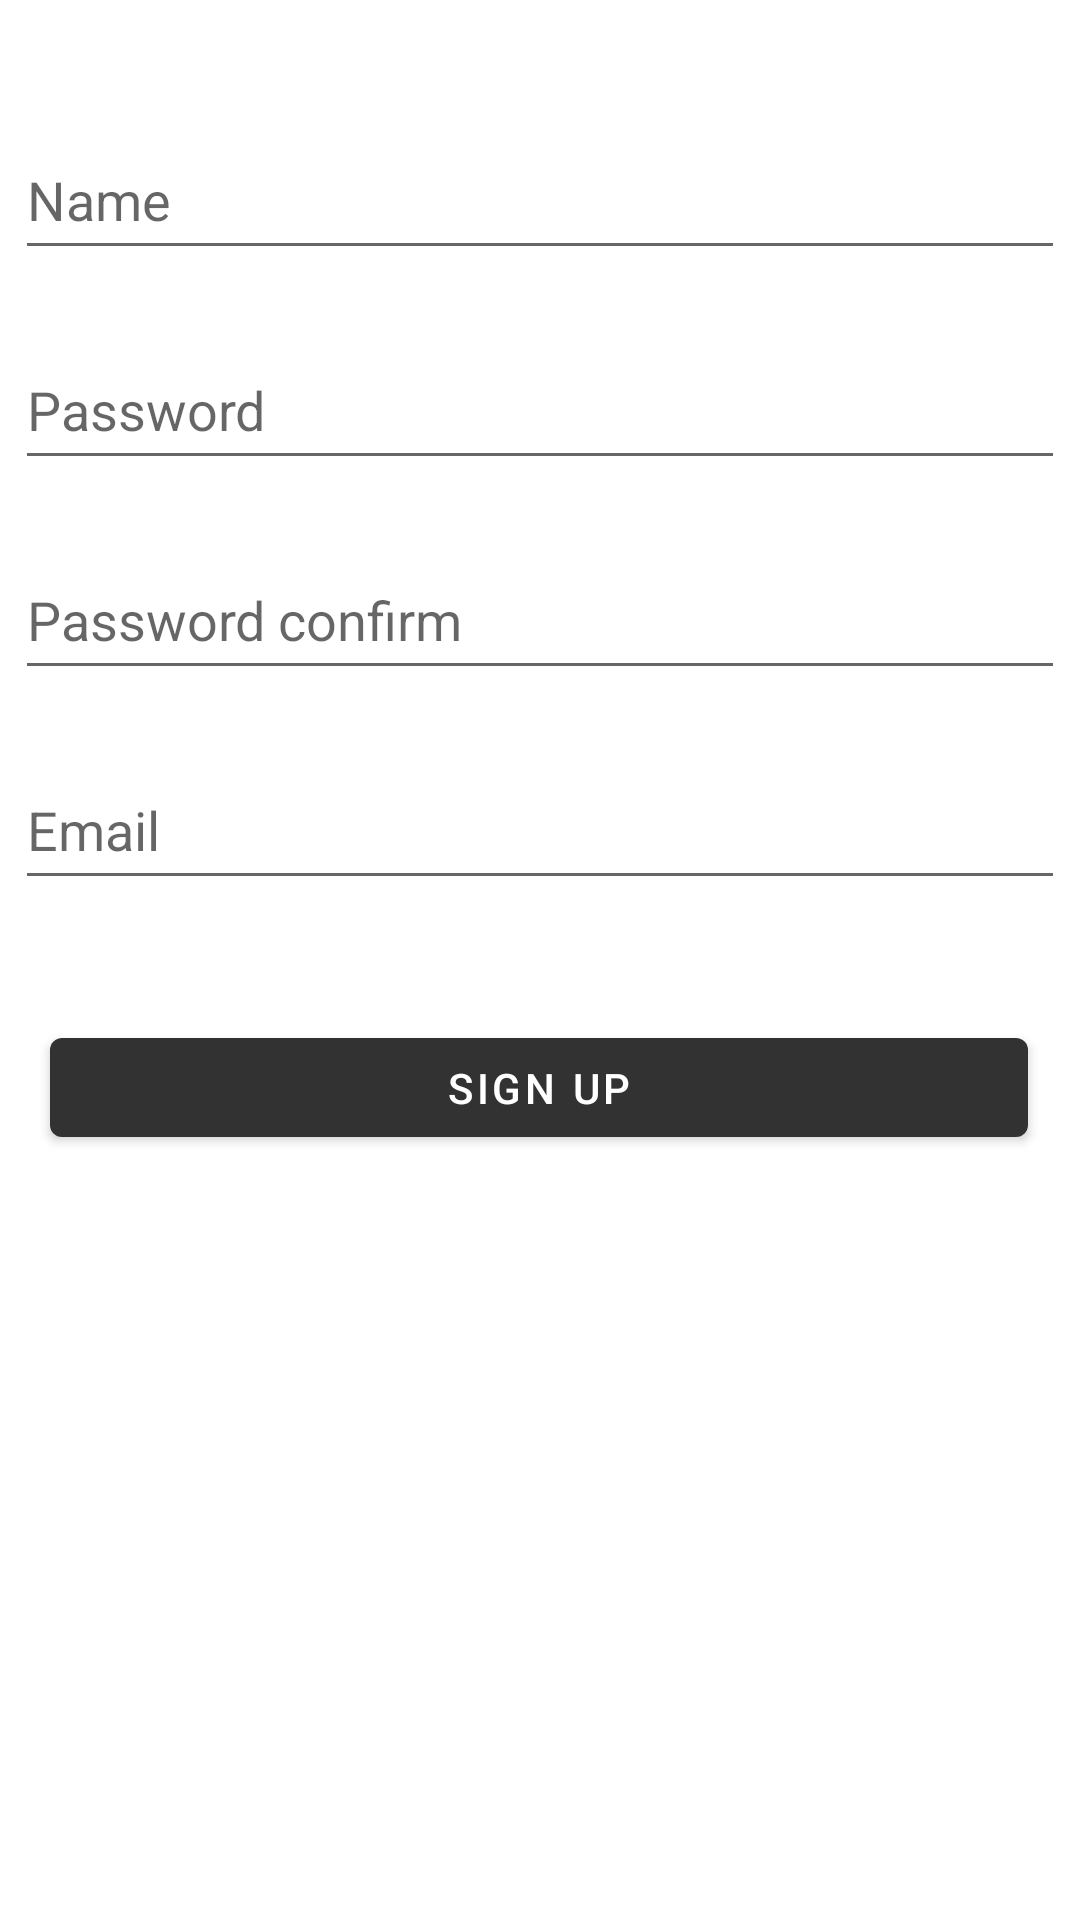

This screen was rendered from an Android layout file. Write that file and the resources it references.
<!-- AndroidManifest.xml: application theme Theme.MyApplication -->
<!-- res/layout/activity_register.xml -->
<?xml version="1.0" encoding="utf-8"?>
<androidx.constraintlayout.widget.ConstraintLayout xmlns:android="http://schemas.android.com/apk/res/android"
    xmlns:app="http://schemas.android.com/apk/res-auto"
    xmlns:tools="http://schemas.android.com/tools"
    android:layout_width="match_parent"
    android:layout_height="match_parent"
    tools:context=".MainActivity2">

    <EditText
        android:id="@+id/registerpw1"
        android:layout_width="350dp"
        android:layout_height="50dp"
        android:layout_marginTop="20dp"
        android:ems="10"
        android:hint="Password"
        android:inputType="textPassword"
        app:layout_constraintEnd_toEndOf="parent"
        app:layout_constraintHorizontal_bias="0.508"
        app:layout_constraintStart_toStartOf="parent"
        app:layout_constraintTop_toBottomOf="@+id/textname" />

    <EditText
        android:id="@+id/registerpw2"
        android:layout_width="350dp"
        android:layout_height="50dp"
        android:layout_marginTop="20dp"
        android:ems="10"
        android:hint="Password confirm"
        android:inputType="textPassword"
        app:layout_constraintEnd_toEndOf="parent"
        app:layout_constraintHorizontal_bias="0.508"
        app:layout_constraintStart_toStartOf="parent"
        app:layout_constraintTop_toBottomOf="@+id/registerpw1" />

    <EditText
        android:id="@+id/textname"
        android:layout_width="350dp"
        android:layout_height="50dp"
        android:layout_marginTop="40dp"
        android:ems="10"
        android:hint="Name"
        android:inputType="textPersonName"
        app:layout_constraintEnd_toEndOf="parent"
        app:layout_constraintHorizontal_bias="0.508"
        app:layout_constraintStart_toStartOf="parent"
        app:layout_constraintTop_toTopOf="parent" />

    <Button
        android:id="@+id/button"
        android:layout_width="326dp"
        android:layout_height="45dp"
        android:layout_marginTop="40dp"
        android:hint="Password"
        android:text="Sign Up"
        app:layout_constraintBottom_toBottomOf="parent"
        app:layout_constraintEnd_toEndOf="parent"
        app:layout_constraintHorizontal_bias="0.494"
        app:layout_constraintStart_toStartOf="parent"
        app:layout_constraintTop_toBottomOf="@+id/textemail"
        app:layout_constraintVertical_bias="0.0"
        app:rippleColor="#ffffff" />

    <EditText
        android:id="@+id/textemail"
        android:layout_width="350dp"
        android:layout_height="50dp"
        android:layout_marginTop="20dp"
        android:ems="10"
        android:hint="Email"
        android:inputType="textEmailAddress"
        app:layout_constraintEnd_toEndOf="parent"
        app:layout_constraintHorizontal_bias="0.508"
        app:layout_constraintStart_toStartOf="parent"
        app:layout_constraintTop_toBottomOf="@+id/registerpw2" />

</androidx.constraintlayout.widget.ConstraintLayout>
<!-- resources referenced by this layout -->
<resources>
  <style name="Theme.MyApplication" parent="Theme.MaterialComponents.DayNight.DarkActionBar">
          
          <item name="colorPrimary">#323232</item>
          <item name="colorPrimaryVariant">#3F51B5</item>
          <item name="colorOnPrimary">@color/white</item>
          
          <item name="colorSecondary">@color/teal_200</item>
          <item name="colorSecondaryVariant">@color/teal_700</item>
          <item name="colorOnSecondary">@color/black</item>
          
          <item name="android:statusBarColor" tools:targetApi="l">?attr/colorPrimaryVariant</item>
          
      </style>
  <color name="white">#FFFFFFFF</color>
  <color name="teal_200">#FF03DAC5</color>
  <color name="teal_700">#FF018786</color>
  <color name="black">#FF000000</color>
</resources>
